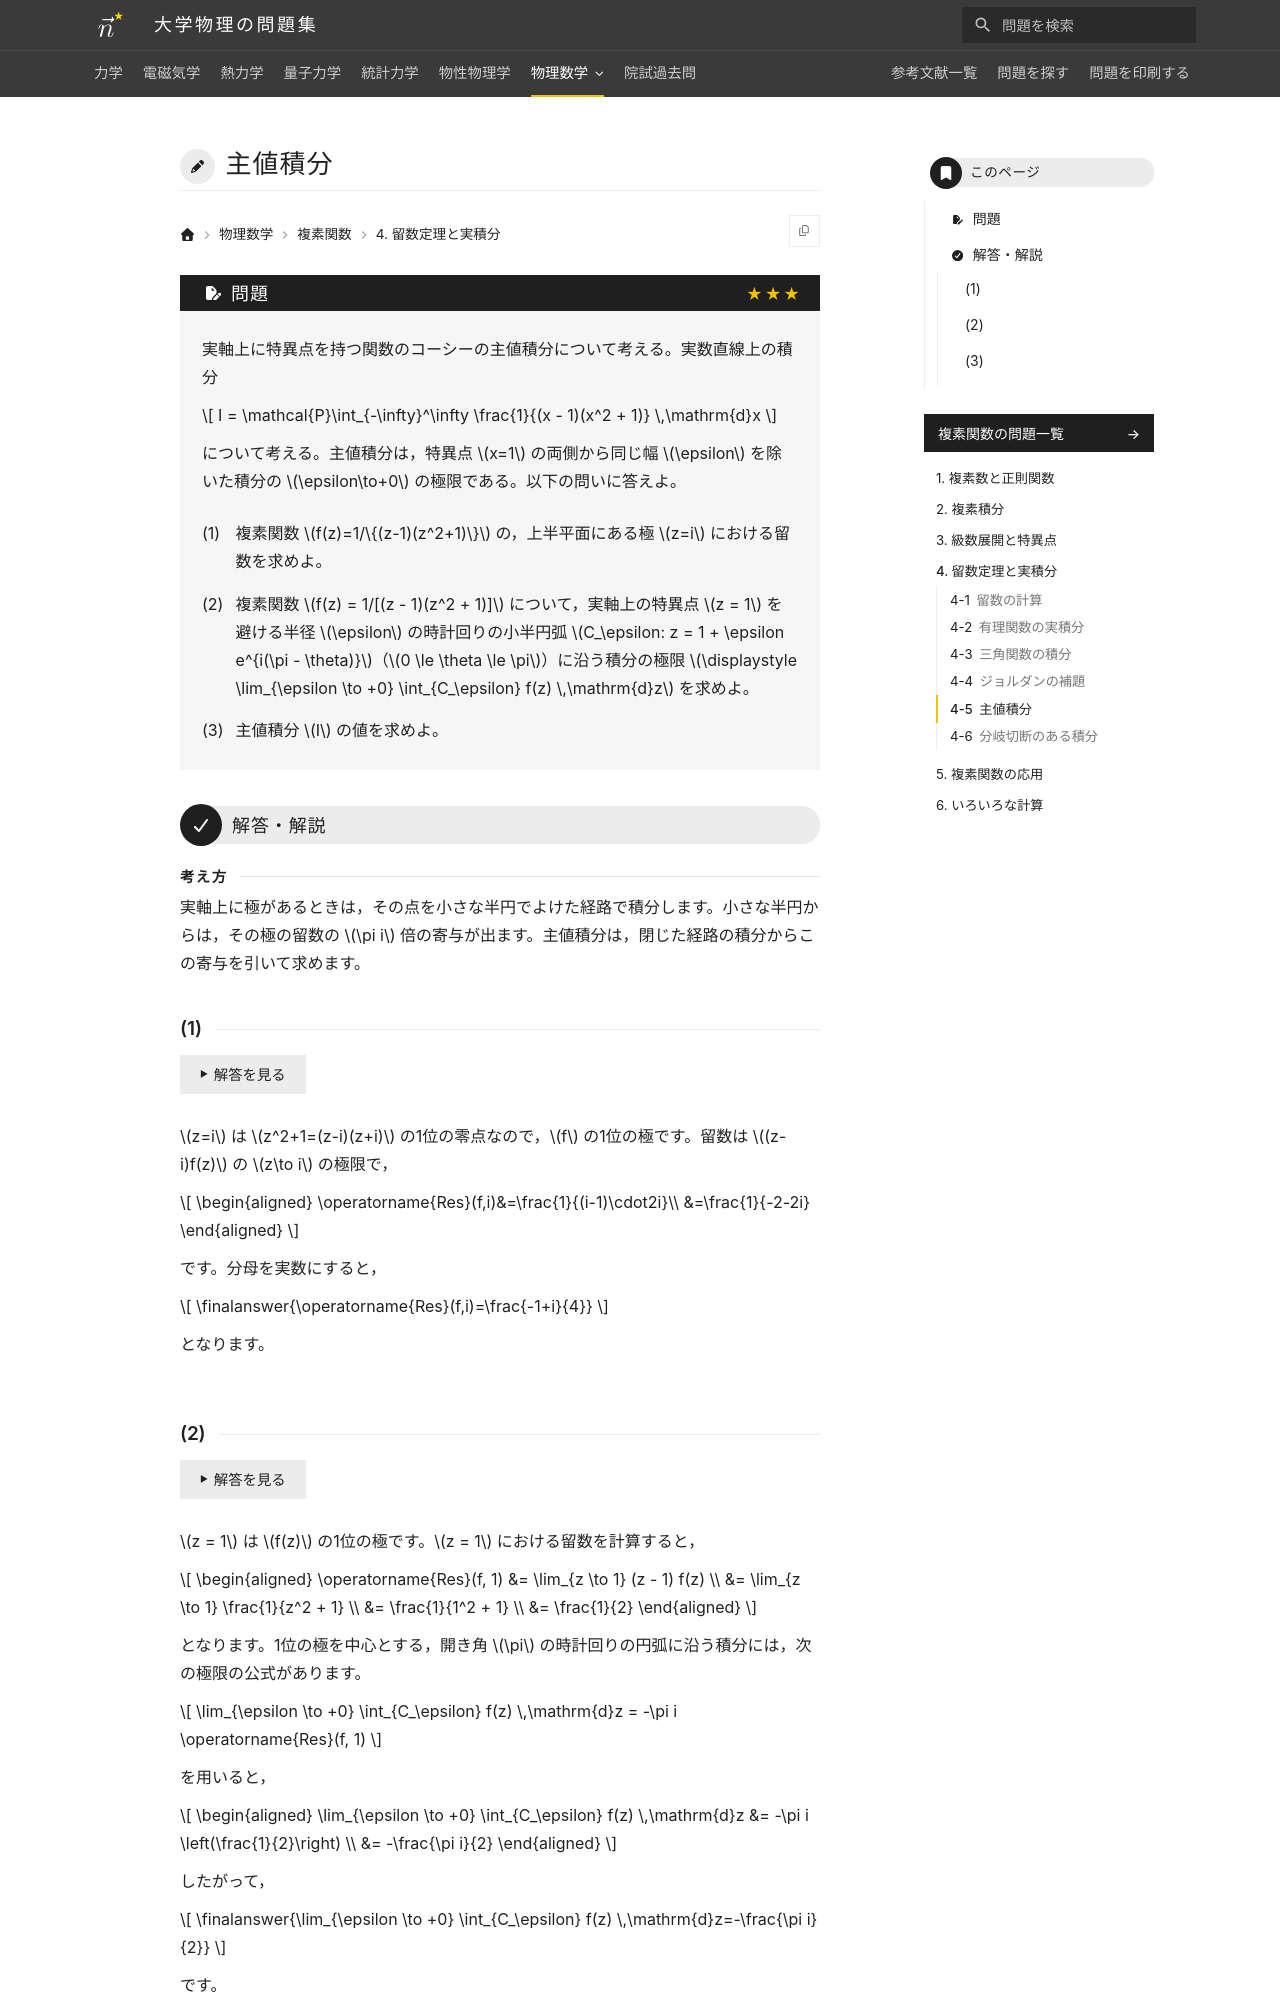

repository: Nanana-2/physics-site · page: 11complex_analysis/04/04_050/index.html · generator: mkdocs

---
tags:
  - 発展
---

# 主値積分

## 問題
実軸上に特異点を持つ関数のコーシーの主値積分について考える。実数直線上の積分

$$
I = \mathcal{P}\int_{-\infty}^\infty \frac{1}{(x - 1)(x^2 + 1)} \,\mathrm{d}x
$$

について考える。主値積分は，特異点 $x=1$ の両側から同じ幅 $\epsilon$ を除いた積分の $\epsilon\to+0$ の極限である。以下の問いに答えよ。

(1) 複素関数 $f(z)=1/\{(z-1)(z^2+1)\}$ の，上半平面にある極 $z=i$ における留数を求めよ。

(2) 複素関数 $f(z) = 1/[(z - 1)(z^2 + 1)]$ について，実軸上の特異点 $z = 1$ を避ける半径 $\epsilon$ の時計回りの小半円弧 $C_\epsilon: z = 1 + \epsilon e^{i(\pi - \theta)}$（$0 \le \theta \le \pi$）に沿う積分の極限 $\lim_{\epsilon \to +0} \int_{C_\epsilon} f(z) \,\mathrm{d}z$ を求めよ。

(3) 主値積分 $I$ の値を求めよ。

---

## 解答・解説

### (1)
$z=i$ は $z^2+1=(z-i)(z+i)$ の1位の零点なので，$f$ の1位の極です。留数は $(z-i)f(z)$ の $z\to i$ の極限で，

$$
\begin{aligned}
\operatorname{Res}(f,i)&=\frac{1}{(i-1)\cdot2i}\\
&=\frac{1}{-2-2i}
\end{aligned}
$$

です。分母を実数にすると，

$$
\finalanswer{\operatorname{Res}(f,i)=\frac{-1+i}{4}}
$$

となります。
